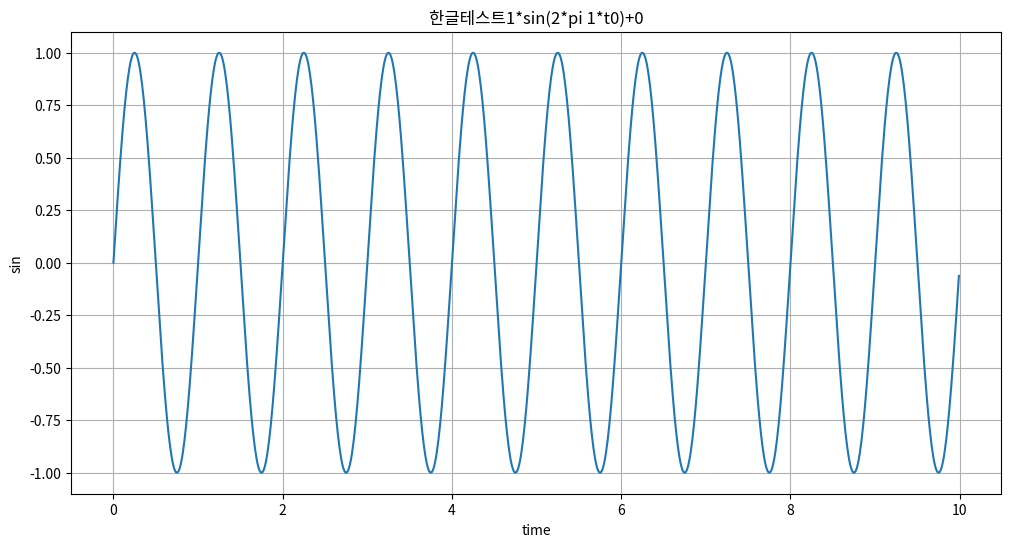

Generate this figure with matplotlib:
# 현재 경로(./)에 아래내용으로 파일만들기
import numpy as np
import matplotlib.pyplot as plt

def plotSinWave(**kwargs): #keyword arguments
    """
    [Dostring] : plotSineWave...\n
    plotsinwave
    y = a sin(2 pi ft + t_0)+b
    """
    #기본값 설정
    import matplotlib.pyplot as plt
    endTime = kwargs.get("endTime",1)
    sampleTime = kwargs.get("sampleTime",0.01)
    amp = kwargs.get("amp",1)
    freq = kwargs.get("freq",1)
    startTime = kwargs.get("startTime",0)
    bias = kwargs.get("bias",0)
    figsize = kwargs.get("figsize",(12,6))

    time = np.arange(startTime, endTime, sampleTime)
    result = amp*np.sin(2*np.pi * freq*time+startTime)+bias

    plt.figure(figsize=(12,6))
    plt.plot(time,result)
    plt.grid(True)
    plt.xlabel("time")
    plt.ylabel("sin")
    plt.title("한글테스트"+str(amp)+"*sin(2*pi "+str(freq)+"*t"+str(startTime)+")+"+str(bias))
    plt.show()

if __name__ == "__main__":
    print("hello word!")
    print("this is test graph!!")
    plotSinWave(amp=1,endTime=10)
